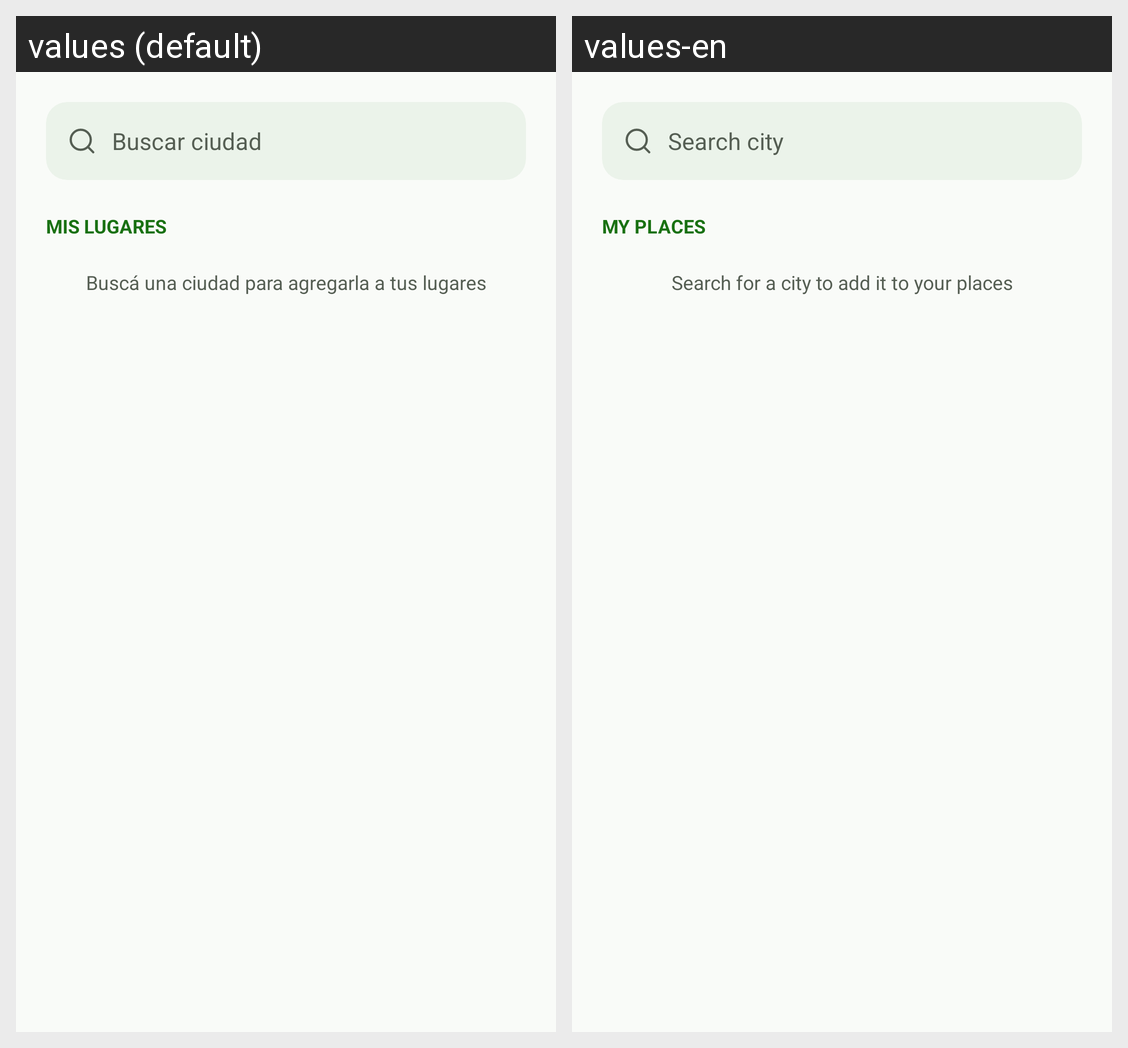

For this localized Android screen grid, give each drawn string resource with its value in every locale shown.
Android screen res/layout/fragment_places.xml rendered under 2 locales, left to right: values (default), values-en. Device: Nexus 5 (rendered at 1080×1920; each locale shown at half size, 540×960, under a caption strip naming it); theme Theme.MiClima.Green.
Strings drawn on this screen, with the default value and each locale's value (text and hints the layout hard-codes, and strings that could not be matched under every locale, appear in the picture but are not listed):

places_search_hint
  values: Buscar ciudad
  values-en: Search city

places_saved_title
  values: Mis lugares
  values-en: My places

places_empty_hint
  values: Buscá una ciudad para agregarla a tus lugares
  values-en: Search for a city to add it to your places
